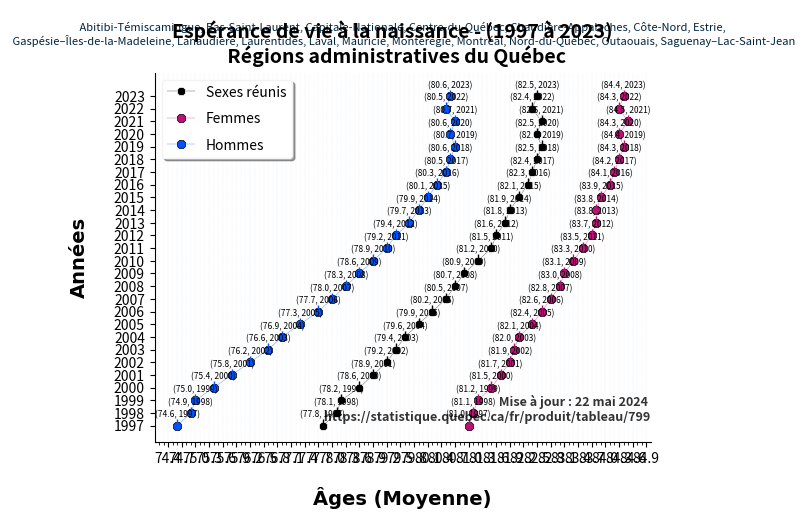

This figure's Python source:
import matplotlib.pyplot as plt
import numpy as np
from matplotlib.font_manager import weight_dict
from matplotlib.ticker import MultipleLocator, AutoMinorLocator

"https://color-hex.org/"
"https://statistique.quebec.ca/fr/produit/tableau/esperance-de-vie-a-la-naissance-selon-le-sexe-par-region-administrative-quebec#tri_sexe=44591"

# X data = Moyenne d'age
x = [77.8, 78.1, 78.2, 78.6, 78.9, 79.2, 79.4, 79.6, 79.9, 80.2, 80.5, 80.7, 80.9, 81.2, 81.5, 81.6, 81.8, 81.9, 82.1,
     82.3, 82.4, 82.5, 82.6, 82.5, 82.6, 82.4, 82.5]

xf = [81.0, 81.1, 81.2, 81.5, 81.7, 81.9, 82.0, 82.1, 82.4, 82.6, 82.8, 83.0, 83.1, 83.3, 83.5, 83.7, 83.8, 83.8, 83.9,
     84.1, 84.2, 84.3, 84.4, 84.3, 84.5, 84.3, 84.4]

xh = [74.6, 74.9, 75.0, 75.4, 75.8, 76.2, 76.6, 76.9, 77.3, 77.7, 78.0, 78.3, 78.6, 78.9, 79.2, 79.4, 79.7, 79.9, 80.1,
      80.3, 80.5, 80.6, 80.7, 80.6, 80.7, 80.5, 80.6]

# Y  Annees
y = list(range(1997, 2024))
year_range = range(1997, 2024)  # From 1997 to 2023 (inclusive)
plt.yticks(year_range)

# Sexes réunis
plt.plot(x, y,
        label='Sexes réunis',
        color='black',
        linewidth='0.2',
        marker='8',
        markerfacecolor='#000000',
        markersize= '6',
        markeredgewidth = 0.5,  # border width
        markeredgecolor = 'white',  # border color
         )
# Femmes - color : https://color-hex.org/color/bf1077
plt.plot(xf, y,
        label='Femmes',
        color='#bf1077',
        linewidth='0.2',
        marker='8',
        markerfacecolor='#bf1077',
        markersize= '6',
        markeredgewidth = 0.5,  # border width
        markeredgecolor = 'black',  # border color
         )

# Hommes - color : https://color-hex.org/color/0052ff
plt.plot(xh, y,
        label='Hommes',
        color='#0052ff',
        linewidth='0.2',
        marker='8',
        markerfacecolor='#0052ff',
        markersize= '6',
        markeredgewidth = 0.5,  # border width
        markeredgecolor = 'black',  # border color
         )


# Markers Enhancement

offset = 0.5  # Vertical offset for annotations

# Sexes réunis
for i in range(len(x)):
    # Add annotation
    plt.text(x[i], y[i] + offset,
             f'({x[i]}, {y[i]})',
             fontsize=6, ha='center', va='bottom',
             color='black')

    # Add vertical line
    plt.vlines(x[i], ymin=y[i], ymax=y[i] + offset,
             colors='black',
             linestyles='solid',
             linewidth=1)
# Femmes
for i in range(len(xf)):
    # Add annotation
    plt.text(xf[i], y[i] + offset,
             f'({xf[i]}, {y[i]})',
             fontsize=6, ha='center', va='bottom',
             color='black')

    # Add vertical line
    plt.vlines(xf[i], ymin=y[i], ymax=y[i] + offset,
             colors='#bf1077',
             linestyles='solid',
             linewidth=1)

# Hommes
for i in range(len(xh)):
    # Add annotation
    plt.text(xh[i], y[i] + offset,
             f'({xh[i]}, {y[i]})',
             fontsize=6, ha='center', va='bottom',
             color='black')

    # Add vertical line
    plt.vlines(xh[i], ymin=y[i], ymax=y[i] + offset,
             colors='#0052ff',
             linestyles='solid',
             linewidth=1)


### Graph enhancement
plt.suptitle ('Espérance de vie à la naissance - (1997 à 2023) \n Régions administratives du Québec', y=0.99, fontsize= 14, color= 'black', weight='bold',)
plt.title('\n Abitibi-Témiscamingue, Bas-Saint-Laurent, Capitale-Nationale, Centre-du-Québec, Chaudière-Appalaches, Côte-Nord, Estrie, \n Gaspésie–Îles-de-la-Madeleine, Lanaudière, Laurentides, Laval, Mauricie, Montérégie, Montréal, Nord-du-Québec, Outaouais, Saguenay–Lac-Saint-Jean',
            fontsize=8,
            ha='center',
            color='#00243d',
            pad=20
          )
plt.xlabel(
    'Âges (Moyenne)',
            labelpad=15,
            fontdict={'fontname': 'Arial'},
            fontsize= 14,
            color='black',
            weight='bold'
            )

plt.ylabel(
    'Années',
            labelpad=18,
            fontdict={'fontname': 'Arial'},
            fontsize= 14,
            color='black',
            weight='bold'
            )

#watermark
plt.text(1, 0.05, ' Mise à jour : 22 mai 2024 \n https://statistique.quebec.ca/fr/produit/tableau/799',
            alpha=0.8,
            fontsize=9,
            weight='bold',
            rotation=00,
            ha='right',
            va='bottom',
            transform=plt.gca().transAxes
            )

# Add a legend with custom frame colors and transparency
legend = plt.legend(
            loc='upper left',
            shadow=True,
            edgecolor='#f3f3f3',
            frameon=True,
            framealpha=1,
            fancybox=True,
            labelspacing=0.9,
            )

# Customize the face color of the legend (background)
legend.get_frame().set_facecolor('white')

# Enable major and minor grids for x-axis only
plt.grid(axis='x', which='major', color='#00243d', linewidth=0.1, alpha=0.3, linestyle='--')
plt.grid(axis='x', which='minor', color='#007acc', linewidth=0.1, alpha=0.3, linestyle='--')

ax = plt.gca()

# Set major ticks every 0.3 units
ax.xaxis.set_major_locator(MultipleLocator(0.3))
# Set minor ticks every 0.1 units
ax.xaxis.set_minor_locator(MultipleLocator(0.1))
# Format x-axis to show 1 decimal place
ax.xaxis.set_major_formatter(plt.FormatStrFormatter('%.1f'))

ax.xaxis.grid(True)
ax.yaxis.grid(False)

# graph border - spines
ax.spines['top'].set_visible(False)   # Hide the top spine
ax.spines['right'].set_visible(False)  # Hide the left spine




plt.show()





